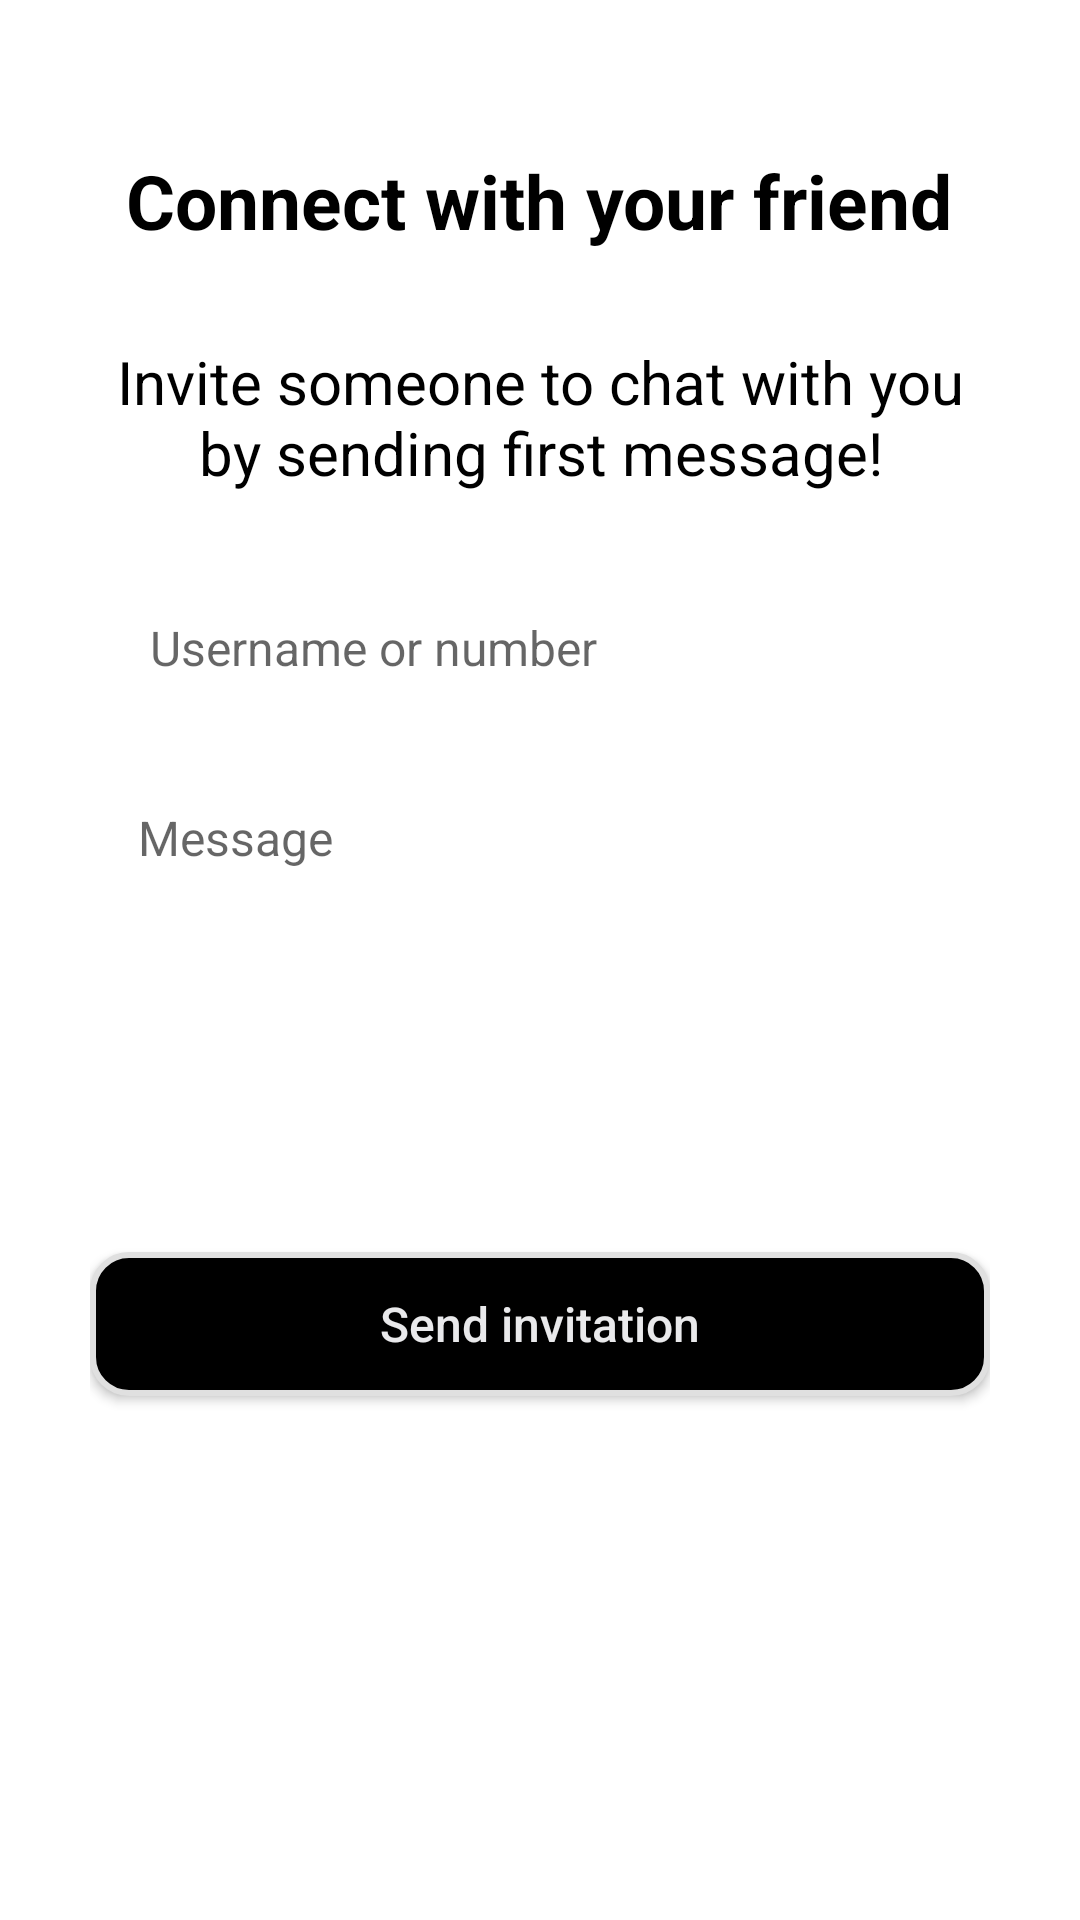

Android layout source for this screen:
<!-- AndroidManifest.xml: application theme Theme.CapybaraMess -->
<!-- res/layout/add_conversation_activity.xml -->
<?xml version="1.0" encoding="utf-8"?>
<ScrollView
    xmlns:android="http://schemas.android.com/apk/res/android"
    xmlns:tools="http://schemas.android.com/tools"
    android:id="@+id/welcomeLayout"
    android:layout_width="match_parent"
    android:layout_height="match_parent"
    android:fillViewport="true"
    tools:context=".AddConversationActivity">
    <RelativeLayout
        android:layout_width="match_parent"
        android:layout_height="wrap_content"
        android:padding="30dp">

    <Space
        android:id="@+id/Space1"
        android:layout_width="match_parent"
        android:layout_height="20dp" />

    <TextView
        android:id="@+id/Header"
        android:layout_below="@+id/Space1"
        android:layout_centerHorizontal="true"
        android:layout_width="wrap_content"
        android:layout_height="wrap_content"
        android:layout_marginTop="-2dp"
        android:text="@string/connect_with_your_friend"
        android:textSize="25sp"
        android:textColor="@color/colorOnPrimary"
        android:textStyle="bold" />

    <Space
        android:id="@+id/Space2"
        android:layout_below="@+id/Header"
        android:layout_width="match_parent"
        android:layout_height="30dp" />

    <TextView
        android:id="@+id/BodyText"
        android:layout_below="@+id/Space2"
        android:text="@string/invite_someone_to_chat_with_you_by_sending_first_message"
        android:layout_width="wrap_content"
        android:layout_height="wrap_content"
        android:layout_centerHorizontal="true"
        android:textSize="20sp"
        android:textColor="@color/colorOnPrimary"
        android:gravity="center" />

    <Space
        android:id="@+id/Space3"
        android:layout_below="@+id/BodyText"
        android:layout_width="match_parent"
        android:layout_height="30dp" />

    <EditText
        android:id="@+id/destinationField"
        android:layout_below="@id/Space3"
        android:layout_width="match_parent"
        android:layout_height="43dp"
        android:background="@drawable/input_field_background"
        android:paddingStart="20dp"
        android:paddingEnd="10dp"
        android:ems="10"
        android:maxLength="20"
        android:hint="Username or number"
        android:textSize="16sp"
        android:inputType="text"
        android:imeOptions="actionDone"/>
    <Space
        android:id="@+id/Space4"
        android:layout_below="@+id/destinationField"
        android:layout_width="match_parent"
        android:layout_height="15dp" />

    <EditText
        android:id="@+id/message"
        android:layout_below="@id/Space4"
        android:layout_width="match_parent"
        android:layout_height="150dp"
        android:background="@drawable/input_field_background"
        android:padding="16dp"
        android:gravity="start|top"
        android:hint="Message"
        android:textSize="16sp"
        android:maxLength="300"
        android:inputType="textMultiLine"
        android:scrollbars="vertical" />

    <Space
        android:id="@+id/Space5"
        android:layout_below="@+id/message"
        android:layout_width="match_parent"
        android:layout_height="15dp" />

    <androidx.appcompat.widget.AppCompatButton
        android:id="@+id/continueButton"
        android:layout_below="@id/Space5"
        android:layout_width="match_parent"
        android:layout_height="wrap_content"
        android:text="Send invitation"
        android:textColor="@color/colorSecondary"
        android:textAllCaps="false"
        android:textSize="16sp"
        android:background="@drawable/button1_background"/>
    </RelativeLayout>
</ScrollView>
<!-- resources referenced by this layout -->
<resources>
  <color name="colorOnPrimary">#000000</color>
  <color name="colorSecondary">#E9E9EB</color>
  <!-- drawable button1_background (drawable) -->
  <?xml version="1.0" encoding="utf-8"?>
  <shape xmlns:android="http://schemas.android.com/apk/res/android"
      android:shape="rectangle">
      <solid android:color="@color/colorOnPrimary"/>
      <corners android:radius="12dp"/>
      <stroke
          android:width="2dp"
          android:color="@color/colorOutline"/>
      <padding
          android:left="10dp"
          android:top="10dp"
          android:right="10dp"
          android:bottom="10dp"/>
  </shape>
  <string name="connect_with_your_friend">Connect with your friend</string>
  <string name="invite_someone_to_chat_with_you_by_sending_first_message">Invite someone to chat with you by sending first message!</string>
  <style name="Theme.CapybaraMess" parent="Theme.MaterialComponents.DayNight.DarkActionBar">
          
          <item name="android:padding">0dp</item>
          <item name="android:layout_margin">0dp</item>
  
          <item name="android:statusBarColor">@color/colorOnPrimary</item>
  
          <item name="actionBarStyle">@style/MyActionBar</item>
      </style>
  <color name="colorOutline">#E0E0E0</color>
  <style name="MyActionBar" parent="Widget.MaterialComponents.ActionBar.Solid">
          <item name="background">@color/colorPrimary</item>
          <item name="titleTextStyle">@style/MyActionBar.TitleTextStyle</item>
      </style>
  <color name="colorPrimary">#FFFFFF</color>
  <style name="MyActionBar.TitleTextStyle" parent="TextAppearance.MaterialComponents.Headline6">
          <item name="android:textColor">@color/colorOnPrimary</item>
      </style>
</resources>
